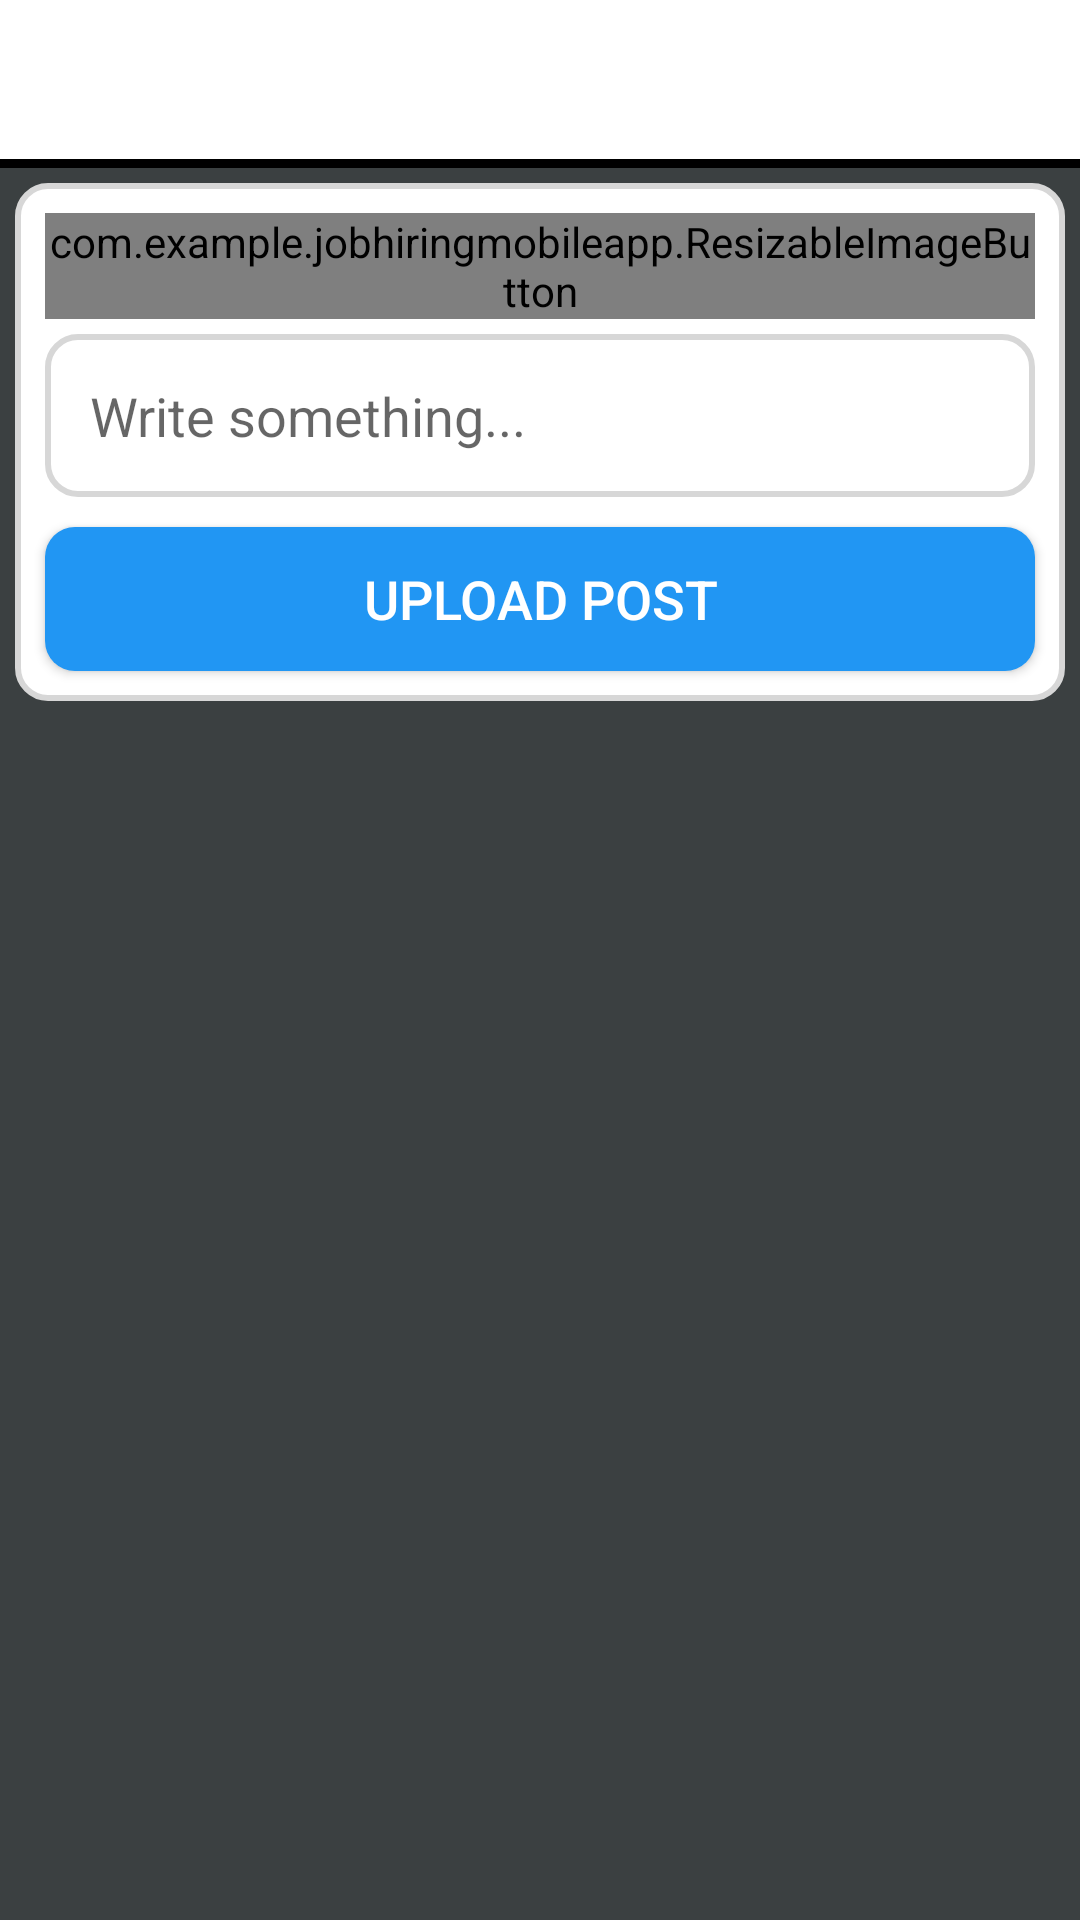

Write the Android layout XML for this screen, with the resource values it uses.
<!-- AndroidManifest.xml: application theme Theme.JobHiringMobileApp -->
<!-- res/layout/activity_post.xml -->
<?xml version="1.0" encoding="utf-8"?>
<RelativeLayout xmlns:android="http://schemas.android.com/apk/res/android"
    xmlns:app="http://schemas.android.com/apk/res-auto"
    xmlns:tools="http://schemas.android.com/tools"
    android:layout_width="match_parent"
    android:layout_height="wrap_content"
    android:background="@color/colorProfile"
    tools:context=".PostActivity">

    <include
        android:id="@+id/update_post_page_toolbar"
        layout="@layout/app_bar_layout" />

    <ScrollView
        android:layout_width="match_parent"
        android:layout_below="@+id/update_post_page_toolbar"
        android:layout_height="match_parent">

        <RelativeLayout
            android:layout_width="match_parent"
            android:layout_height="wrap_content"
            android:layout_margin="5dp"
            android:background="@drawable/inputs">

            <com.example.jobhiringmobileapp.ResizableImageButton
                android:id="@+id/select_post_image"
                android:layout_width="match_parent"
                android:layout_height="wrap_content"
                android:layout_alignParentStart="true"
                android:layout_marginLeft="10dp"
                android:layout_marginTop="10dp"
                android:layout_marginRight="10dp"
                android:scaleType="fitXY"
                app:srcCompat="@drawable/select_image" />

            <EditText
                android:id="@+id/post_description"
                android:layout_width="match_parent"
                android:layout_height="wrap_content"
                android:layout_below="@id/select_post_image"
                android:layout_alignParentStart="true"
                android:layout_marginLeft="10dp"
                android:layout_marginTop="5dp"
                android:layout_marginRight="10dp"
                android:background="@drawable/inputs"
                android:ems="10"
                android:gravity="start|top"
                android:hint="Write something..."
                android:inputType="textMultiLine"
                android:padding="15dp"
                android:textCursorDrawable="@color/black" />

            <Button
                android:id="@+id/post_button"
                android:layout_width="match_parent"
                android:layout_height="wrap_content"
                android:layout_below="@id/post_description"
                android:layout_centerHorizontal="true"
                android:layout_marginLeft="10dp"
                android:layout_marginTop="10dp"
                android:layout_marginRight="10dp"
                android:layout_marginBottom="10dp"
                android:background="@drawable/button"
                android:padding="10dp"
                android:text="Upload Post"
                android:textColor="@color/white"
                android:textSize="18sp" />
        </RelativeLayout>

    </ScrollView>

</RelativeLayout>
<!-- res/layout/app_bar_layout.xml (included above) -->
<?xml version="1.0" encoding="utf-8"?>
<androidx.appcompat.widget.Toolbar xmlns:android="http://schemas.android.com/apk/res/android"
    android:id="@+id/main_app_bar"
    android:layout_width="match_parent"
    android:layout_height="wrap_content"
    android:background="@drawable/line_border">

</androidx.appcompat.widget.Toolbar>
<!-- resources referenced by this layout -->
<resources>
  <color name="black">#FF000000</color>
  <color name="colorProfile">#3B4041</color>
  <color name="white">#FFFFFFFF</color>
  <!-- drawable button (drawable) -->
  <?xml version="1.0" encoding="utf-8"?>
  <shape xmlns:android="http://schemas.android.com/apk/res/android">
      <solid android:color="#2196F3"></solid>
      <corners android:radius="10dp"></corners>
  </shape>
  <!-- drawable inputs (drawable) -->
  <?xml version="1.0" encoding="utf-8"?>
  <shape xmlns:android="http://schemas.android.com/apk/res/android">
      <solid android:color="@color/white"></solid>
      <corners android:radius="10dp"></corners>
      <stroke android:width="2dp" android:color="#D7D7D7" ></stroke>
  </shape>
  <!-- drawable line_border (drawable) -->
  <?xml version="1.0" encoding="utf-8"?>
  <layer-list xmlns:android="http://schemas.android.com/apk/res/android">
      <item android:top="-5dp" android:left="-5dp" android:right="-5dp">
          <shape android:shape="rectangle">
              <stroke android:width="3dp" android:color="@color/browser_actions_divider_color" />
              <solid android:color="@color/white" />
          </shape>
      </item>
  </layer-list>
  <style name="Theme.JobHiringMobileApp" parent="Theme.AppCompat.Light.NoActionBar">
  
          <item name="colorPrimary">@color/white</item>
          <item name="colorPrimaryDark">@color/colorProfile</item>
          <item name="colorAccent">@color/black</item>
  
      </style>
</resources>
